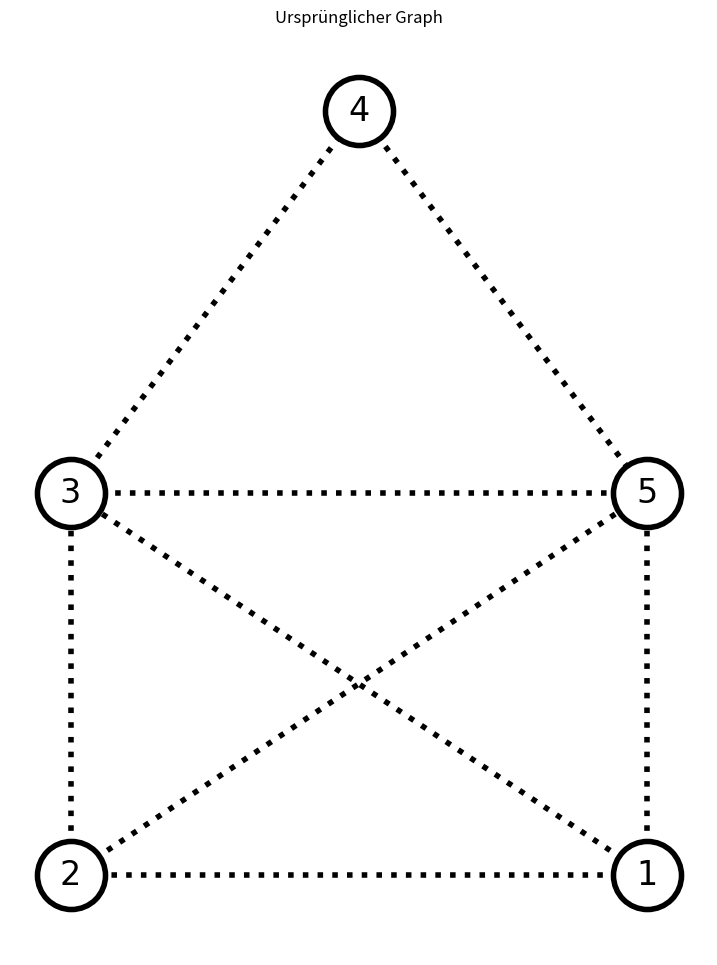
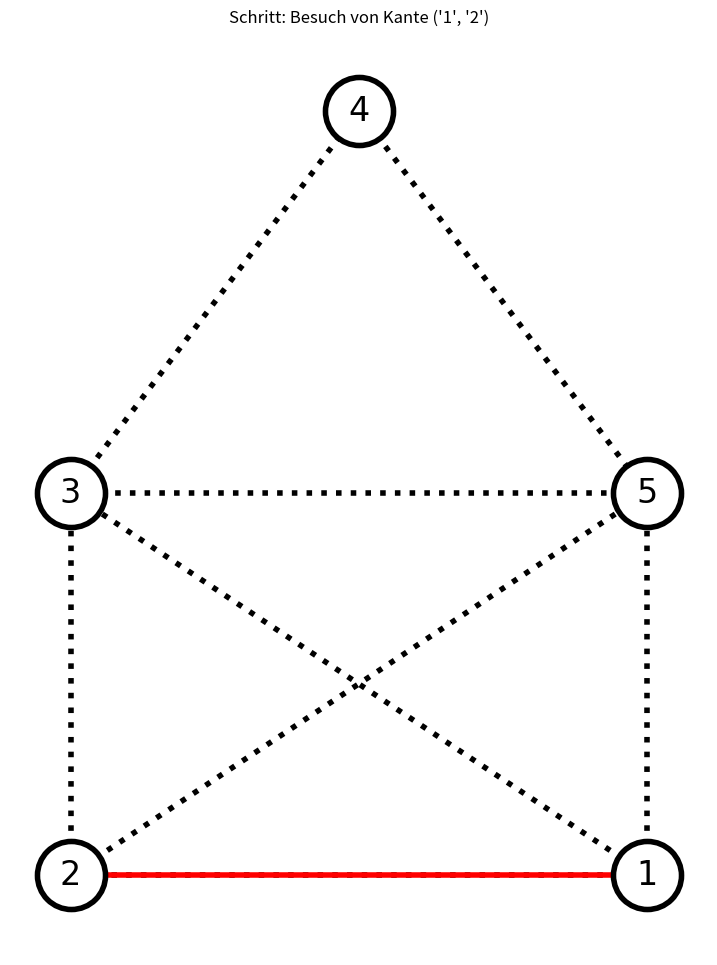
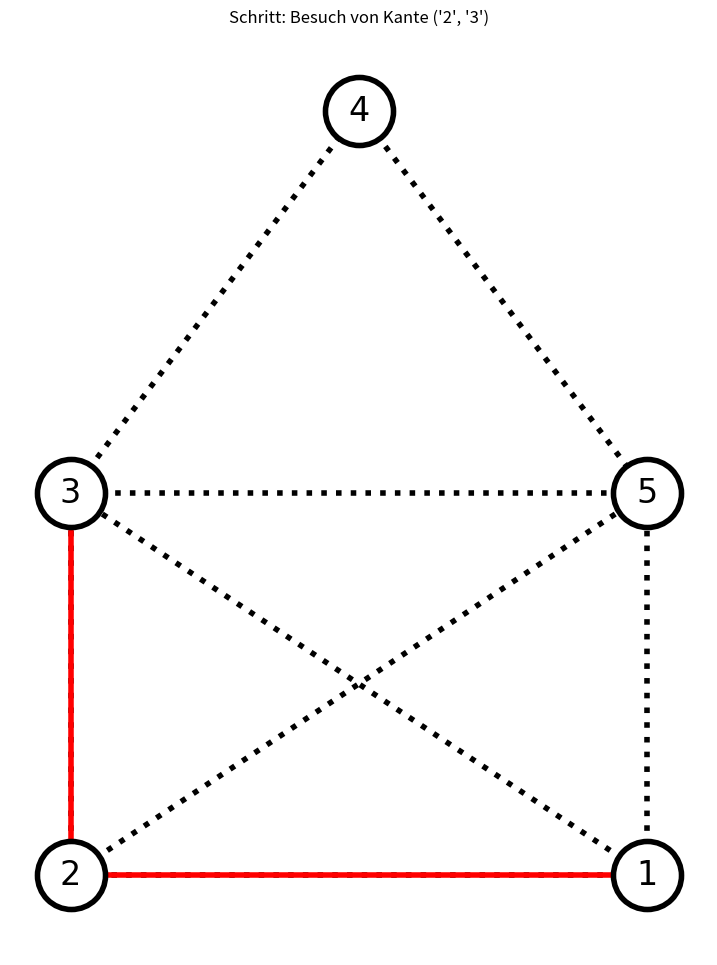
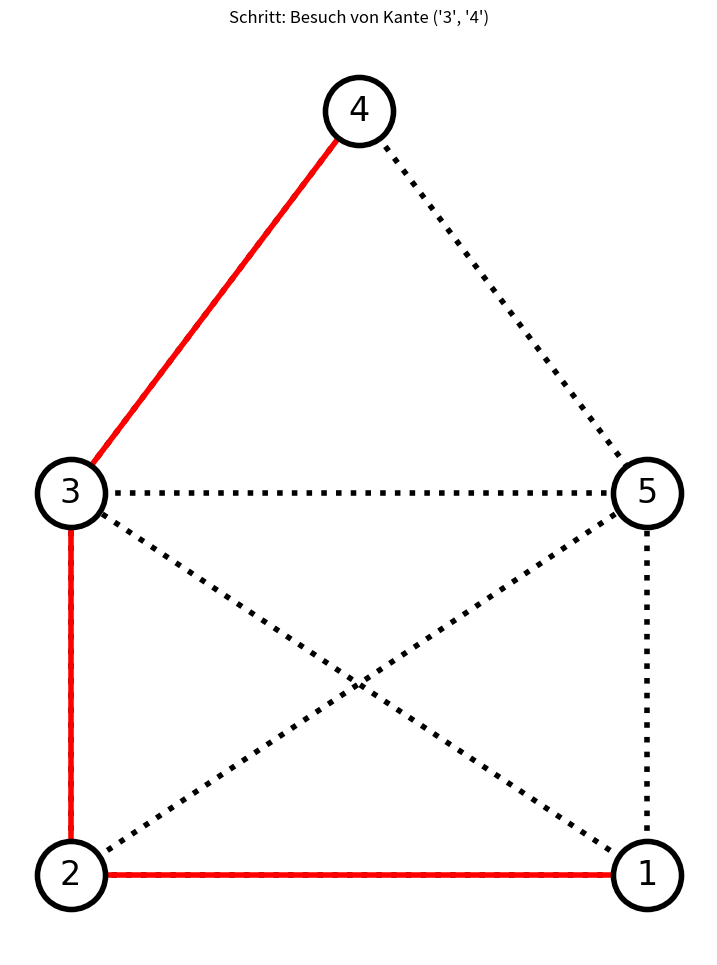
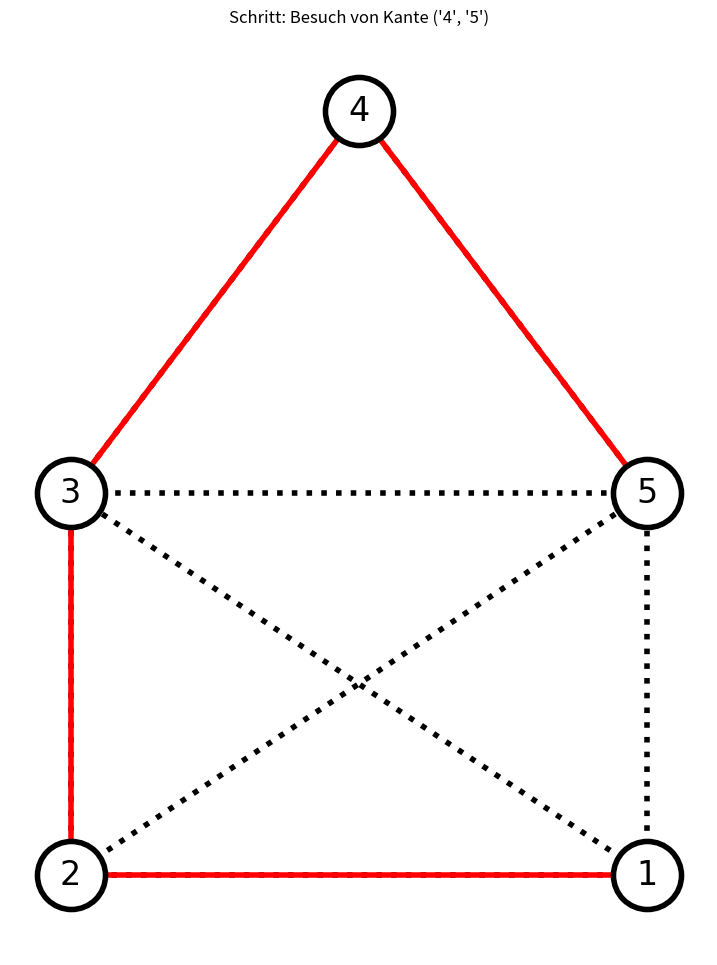
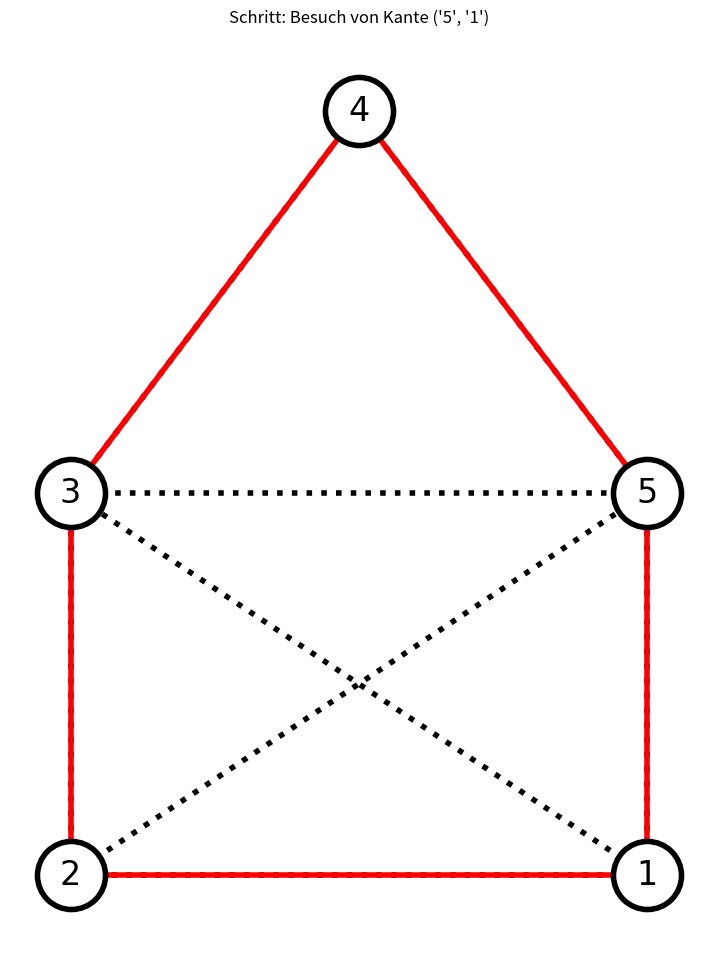
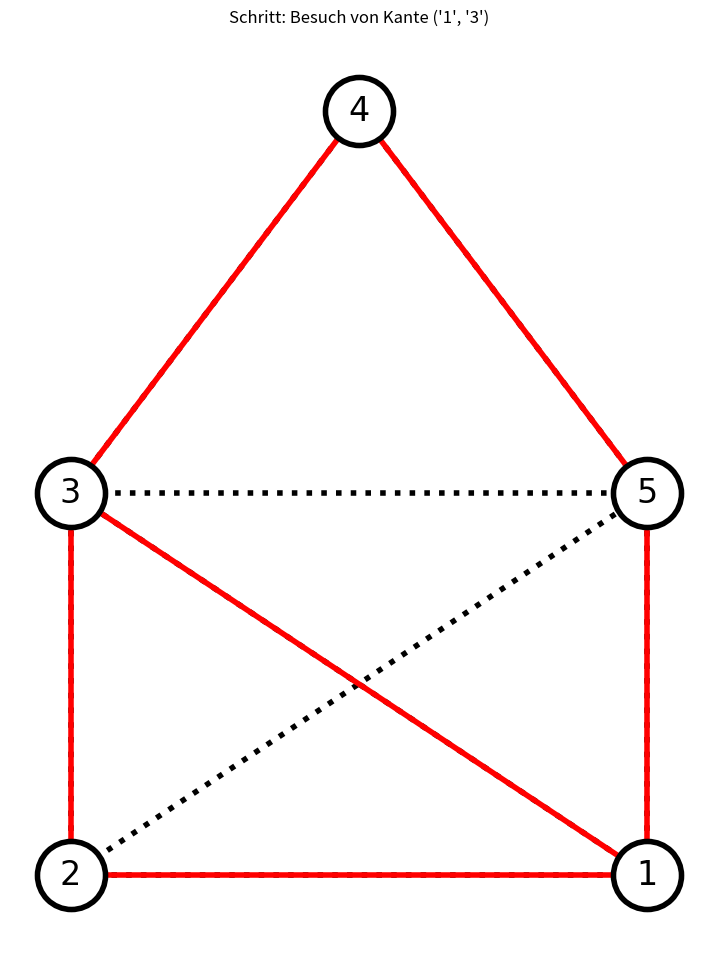
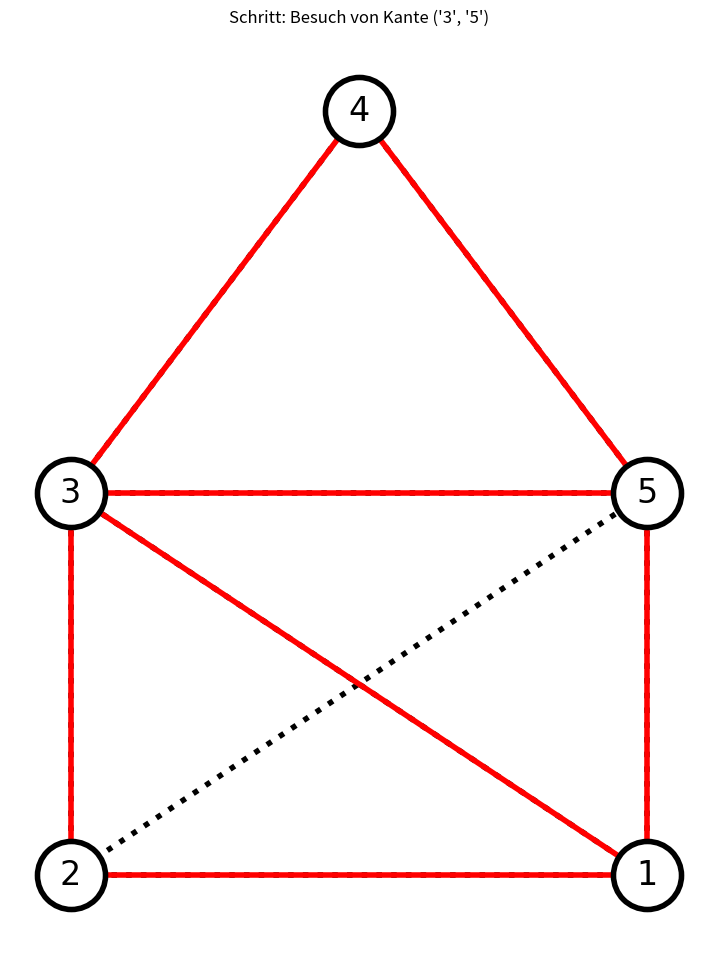
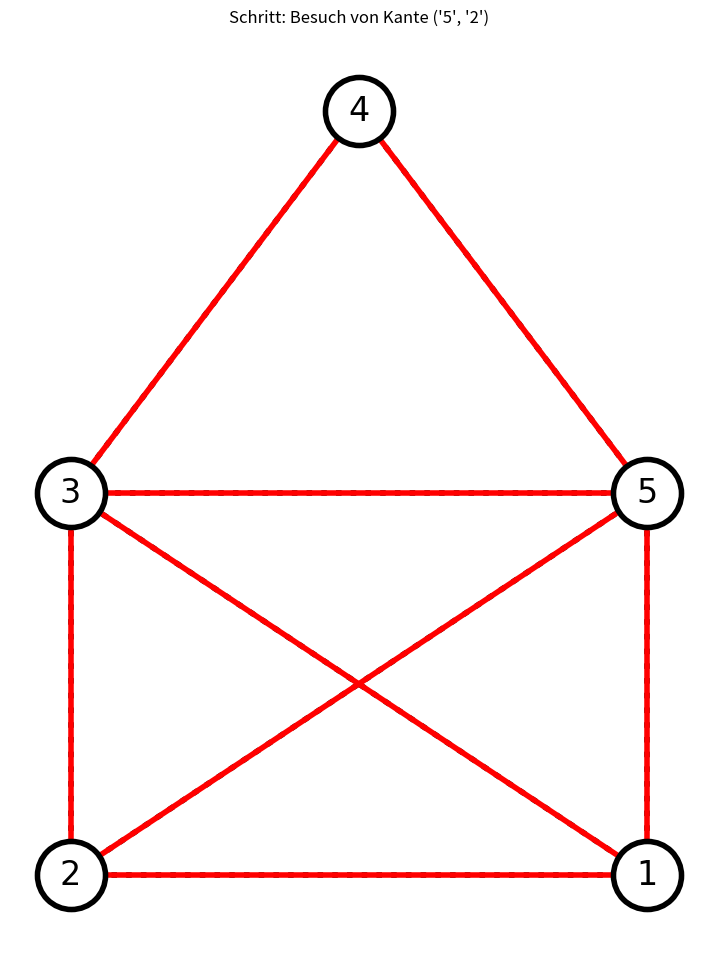

Generate these figures, in order, with matplotlib:
import matplotlib.pyplot as plt
import networkx as nx

# Funktion zum Zeichnen des Graphen
def draw_graph(G, pos, title, visited_edges):
    # Definition des Schriftstils für die Beschriftungen
    font = {'family': 'Comic Sans MS',
            'color':  'black',
            'weight': 'normal',
            'size': 16,
           }
    
    # Erstellung der Plotfigur mit festgelegter Größe
    plt.figure(figsize=(9, 12))
    
    # Zeichne alle Kanten des Graphen (unbesucht) in Schwarz mit gestrichelten Linien
    nx.draw_networkx_edges(G, pos, edge_color='black', width=4, style='dotted')
    
    # Zeichne die besuchten Kanten in Rot
    nx.draw_networkx_edges(G, pos, edgelist=visited_edges, edge_color='red', width=4)
    
    # Zeichne alle Knoten im Graphen
    nx.draw_networkx_nodes(G, pos, node_size=2400, node_color='white', edgecolors='black',linewidths= 4)
    
    # Beschrifte die Knoten
    nx.draw_networkx_labels(G, pos, font_size=24, font_family = 'Comic Sans MS', font_color='black')
    
    # Setze den Titel des Plots
    plt.title(title)
    
    # Deaktiviere die Achsenbeschriftungen
    plt.axis('off')
    
    # Zeige den Graphen
    plt.show()

# Funktion zum Finden des Eulerpfads
def find_eulerian_path(G, pos):
    # Finde Knoten mit ungeradem Grad (odd_degree_nodes)
    odd_degree_nodes = [v for v, d in G.degree() if d % 2 == 1]
    
    # Überprüfe, ob die Anzahl der Knoten mit ungeradem Grad entweder 0 oder 2 ist
    if len(odd_degree_nodes) not in [0, 2]:
        return None
    
    # Wähle einen Startknoten (falls vorhanden)
    start_node = odd_degree_nodes[0] if odd_degree_nodes else list(G.nodes())[0]

    path = []  # Initialisierung des Pfads
    stack = [start_node]  # Initialisierung des Stacks mit dem Startknoten
    visited_edges = []  # Initialisierung der Liste besuchter Kanten
    
    # Verwendung eines Dictionarys, um besuchte Kanten zu markieren und ihre Anzahl zu zählen
    edge_count = {}
    for node in G.nodes():
        edge_count[node] = {neighbor: G.number_of_edges(node, neighbor) for neighbor in G[node]}

    # Hauptalgorithmus-Schleife
    while stack:
        u = stack[-1]  # Aktueller Knoten im Stack
        if all(value == 0 for value in edge_count[u].values()):  # Wenn alle Kanten von u besucht wurden
            path.append(u)  # Füge u zum Pfad hinzu
            stack.pop()  # Entferne u aus dem Stack
        else:
            # Durchlaufe die Nachbarknoten von u
            for v in G[u]:
                if edge_count[u][v] > 0:  # Wenn die Kante (u, v) noch nicht besucht wurde
                    stack.append(v)  # Füge v zum Stack hinzu
                    edge_count[u][v] -= 1  # Reduziere die Anzahl der unbesuchten Kanten zwischen u und v
                    edge_count[v][u] -= 1  # Da der Graph ungerichtet ist, reduziere auch die Anzahl für (v, u)
                    visited_edges.append((u, v))  # Markiere die Kante (u, v) als besucht
                    # Zeichne den aktuellen Schritt
                    draw_graph(G, pos, f'Schritt: Besuch von Kante {u, v}', visited_edges)
                    break  # Beende die Schleife, um nur eine Kante zu besuchen

    return path  # Rückgabe des Eulerpfads

# Hauptteil des Programms
G = nx.Graph()  # Erstellen eines leeren Graphen
# Hinzufügen von Kanten zum Graphen
edges = [('1', '2'), ('2', '3'), ('3', '4'), ('4', '5'), ('5', '1'), ('3', '5'), ('2', '5'), ('1', '3')]
G.add_edges_from(edges)
# Positionen der Knoten für das Zeichnen des Graphen
pos = {'1': (2, 0), '2': (0, 0), '3': (0, 2), '4': (1, 4), '5': (2, 2)}

# Zeichne den ursprünglichen Graphen
draw_graph(G, pos, 'Ursprünglicher Graph', visited_edges=[])

# Rufe die Funktion zum Finden des Eulerpfads auf
euler_path = find_eulerian_path(G, pos)
if euler_path:
    print("Euler'scher Pfad gefunden:", euler_path)
else:
    print("Kein Euler'scher Pfad möglich.")
